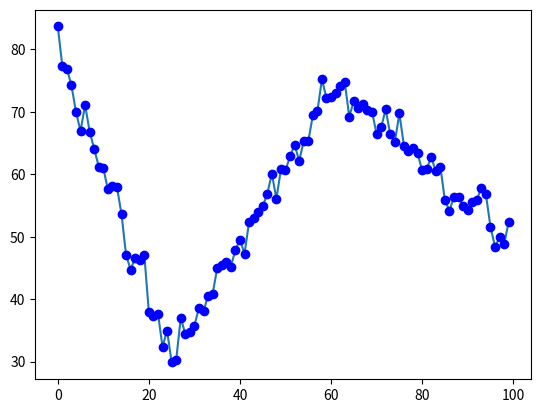
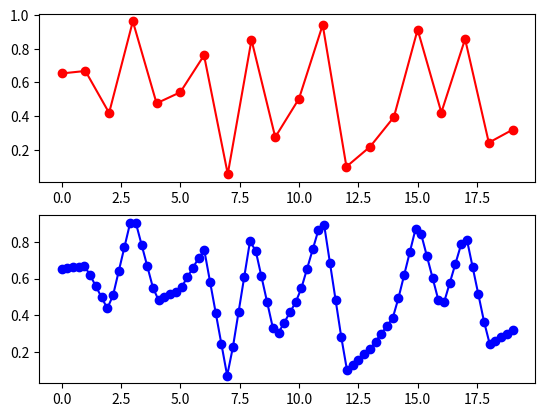

Generate these figures, in order, with matplotlib:
import numpy as np
from matplotlib import pyplot as plt
import scipy.interpolate as interpolate

"""
from random import randint
matrix = np.array([np.linspace(0, 10, 50), np.linspace(0, 10, 50),
                   np.linspace(0, 10, 50), np.linspace(0, 10, 50)])
matrix[0] = matrix[0] ** 2 * randint(-5, 5)
matrix[1] = matrix[1] ** 2.5 * randint(-5, 5)
matrix[2] = matrix[2] ** 3 * randint(-5, 5)
matrix[3] = matrix[3] ** 3.5 * randint(-5, 5)
"""
"""

plt.plot(matrix[0], color='blue')
plt.plot(matrix[0], 'ro', color='blue')
plt.plot(matrix[1], color='green')
plt.plot(matrix[1], 'ro', color='green')
plt.plot(matrix[2], color='red')
plt.plot(matrix[2], 'ro', color='red')
plt.plot(matrix[2] - matrix[1], color='orange')
plt.plot(matrix[2] - matrix[1], 'ro', color='orange')
plt.plot(matrix[3], color='purple')
plt.plot(matrix[3], 'ro', color='purple')
plt.plot(matrix[3] - matrix[2], color='pink')
plt.plot(matrix[3] - matrix[2], 'ro', color='pink')
plt.show()
"""


arr = np.arange(0, 100, 10).reshape(2, 5)
# print(arr, '\n')

rg = np.random.default_rng()
# print(rg.random((4, 3)))

lin = np.linspace(-10, 10, 6)
# print(lin)

zeros = np.zeros(shape=(3, 3, 3, 3))  # 4 dims  -- ones 0 -> 1
# print(zeros)

# print(np.empty((2, 5)))  # None empty values

prices = np.full(100, fill_value=np.nan)
prices[[0, 25, 60, -1]] = [80., 30., 75., 50.]
days = np.arange(len(prices))
is_valid = ~np.isnan(prices)
prices = np.interp(x=days, xp=days[is_valid], fp=prices[is_valid])  # val, val i
prices += np.random.randn(len(prices)) * 2

fig, ax = plt.subplots()
ax.plot(prices)
ax.plot(prices, 'bo')
# plt.show()


y = np.random.random(20)
x = np.arange(0, y.size)

new_length = 80
new_x = np.linspace(x.min(), x.max(), new_length)
new_y = interpolate.interp1d(x, y, kind='linear')(new_x)

plt.figure()
plt.subplot(2, 1, 1)
plt.plot(x, y, 'ro-')
plt.subplot(2, 1, 2)
plt.plot(new_x, new_y, 'bo-')
plt.show()
